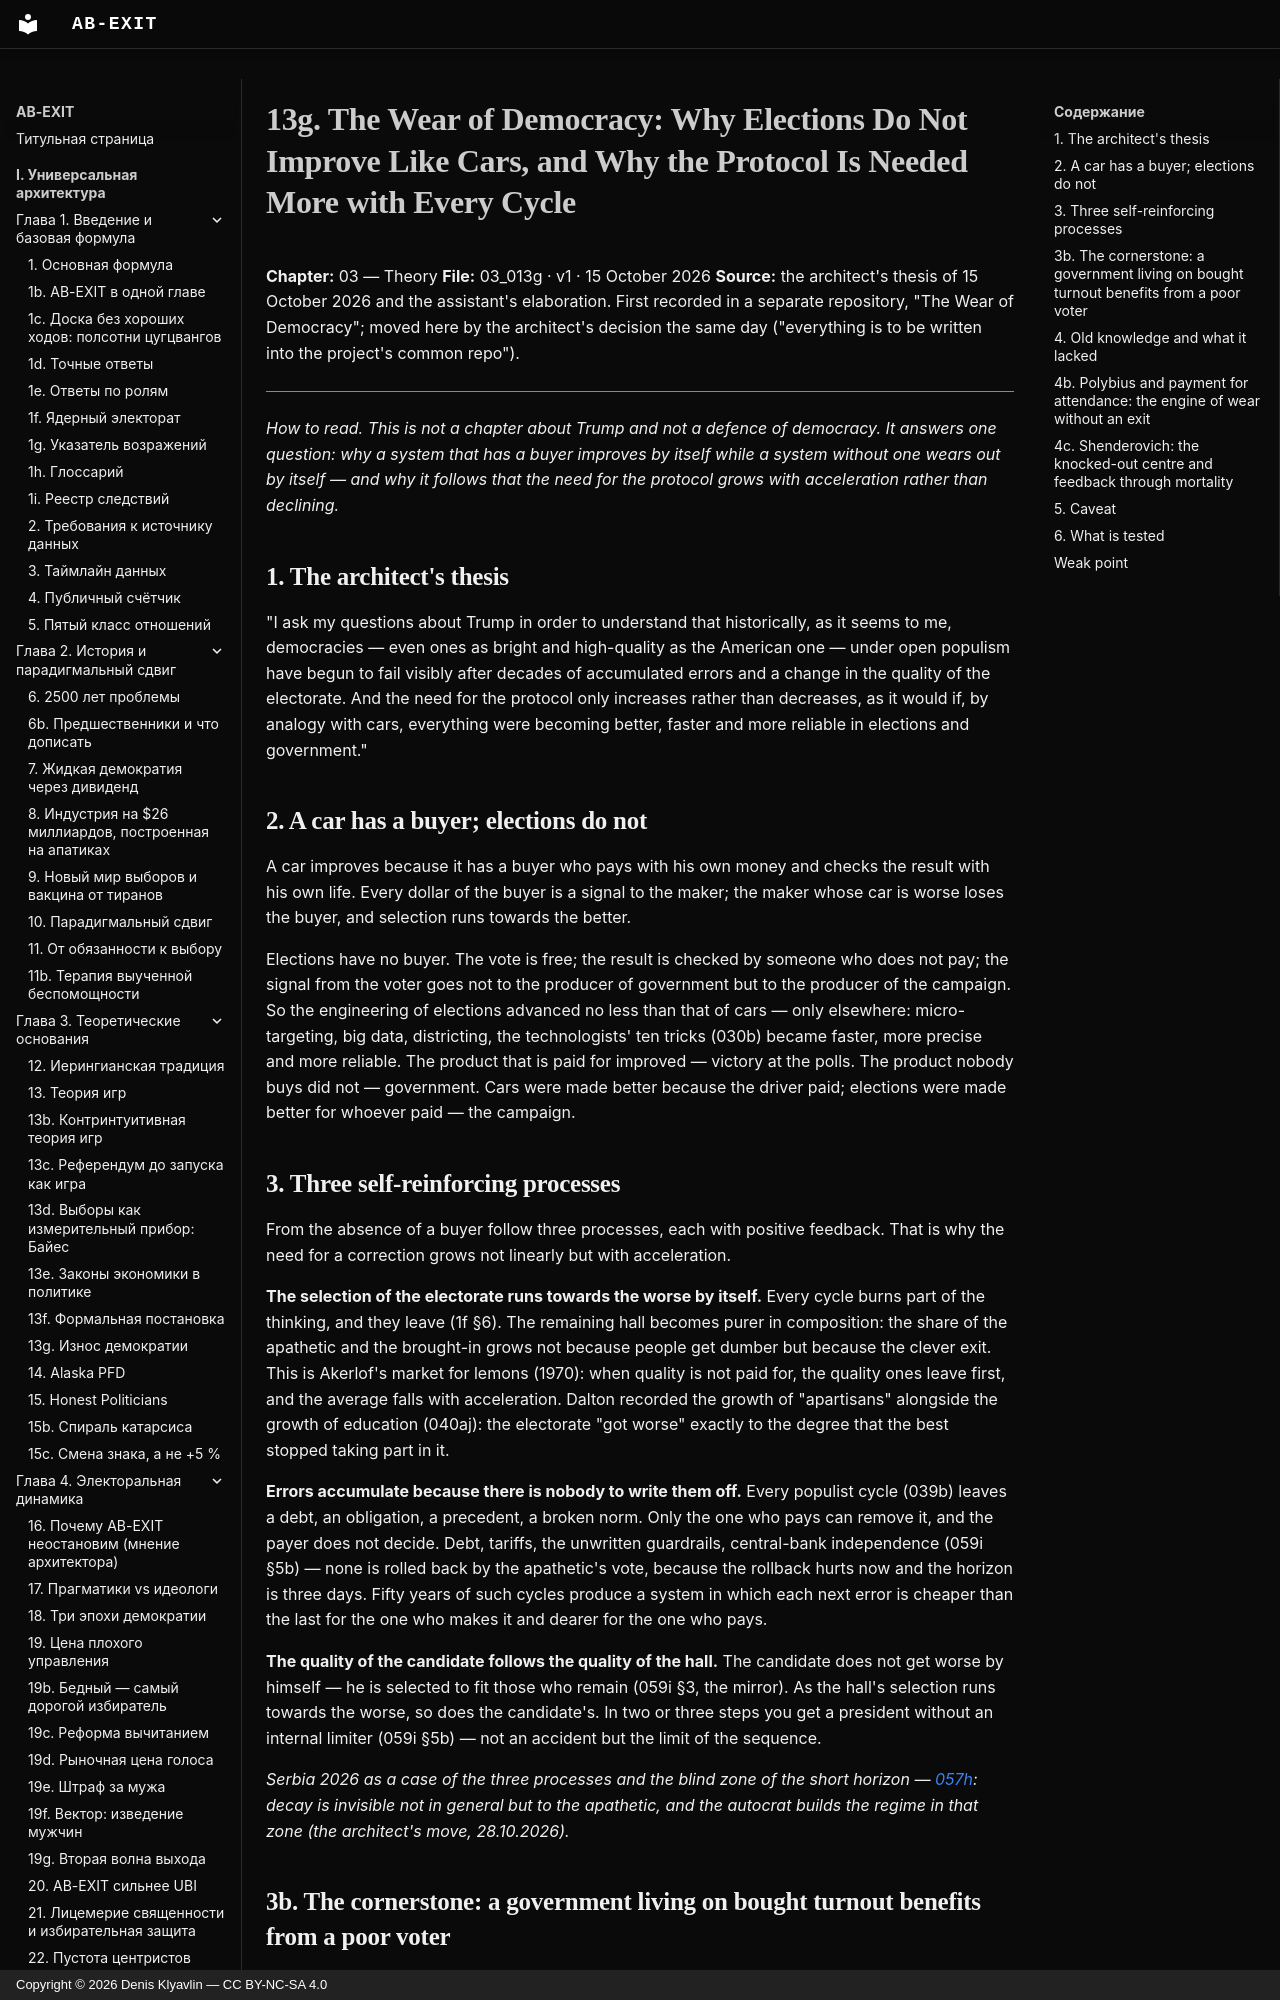

repository: Denis-Kliavlin/ab-exit · page: 03-theory/013g-decay-of-democracy.en/index.html · generator: mkdocs · copyright: Copyright © 2026 Denis Klyavlin — CC BY-NC-SA 4.0

# 13g. The Wear of Democracy: Why Elections Do Not Improve Like Cars, and Why the Protocol Is Needed More with Every Cycle

**Chapter:** 03 — Theory
**File:** 03_013g · v1 · 15 October 2026
**Source:** the architect's thesis of 15 October 2026 and the assistant's elaboration. First recorded in a separate repository, "The Wear of Democracy"; moved here by the architect's decision the same day ("everything is to be written into the project's common repo").

---

*How to read. This is not a chapter about Trump and not a defence of democracy. It answers one question: why a system that has a buyer improves by itself while a system without one wears out by itself — and why it follows that the need for the protocol grows with acceleration rather than declining.*

## 1. The architect's thesis

"I ask my questions about Trump in order to understand that historically, as it seems to me, democracies — even ones as bright and high-quality as the American one — under open populism have begun to fail visibly after decades of accumulated errors and a change in the quality of the electorate. And the need for the protocol only increases rather than decreases, as it would if, by analogy with cars, everything were becoming better, faster and more reliable in elections and government."

## 2. A car has a buyer; elections do not

A car improves because it has a buyer who pays with his own money and checks the result with his own life. Every dollar of the buyer is a signal to the maker; the maker whose car is worse loses the buyer, and selection runs towards the better.

Elections have no buyer. The vote is free; the result is checked by someone who does not pay; the signal from the voter goes not to the producer of government but to the producer of the campaign. So the engineering of elections advanced no less than that of cars — only elsewhere: micro-targeting, big data, districting, the technologists' ten tricks (030b) became faster, more precise and more reliable. The product that is paid for improved — victory at the polls. The product nobody buys did not — government. Cars were made better because the driver paid; elections were made better for whoever paid — the campaign.
